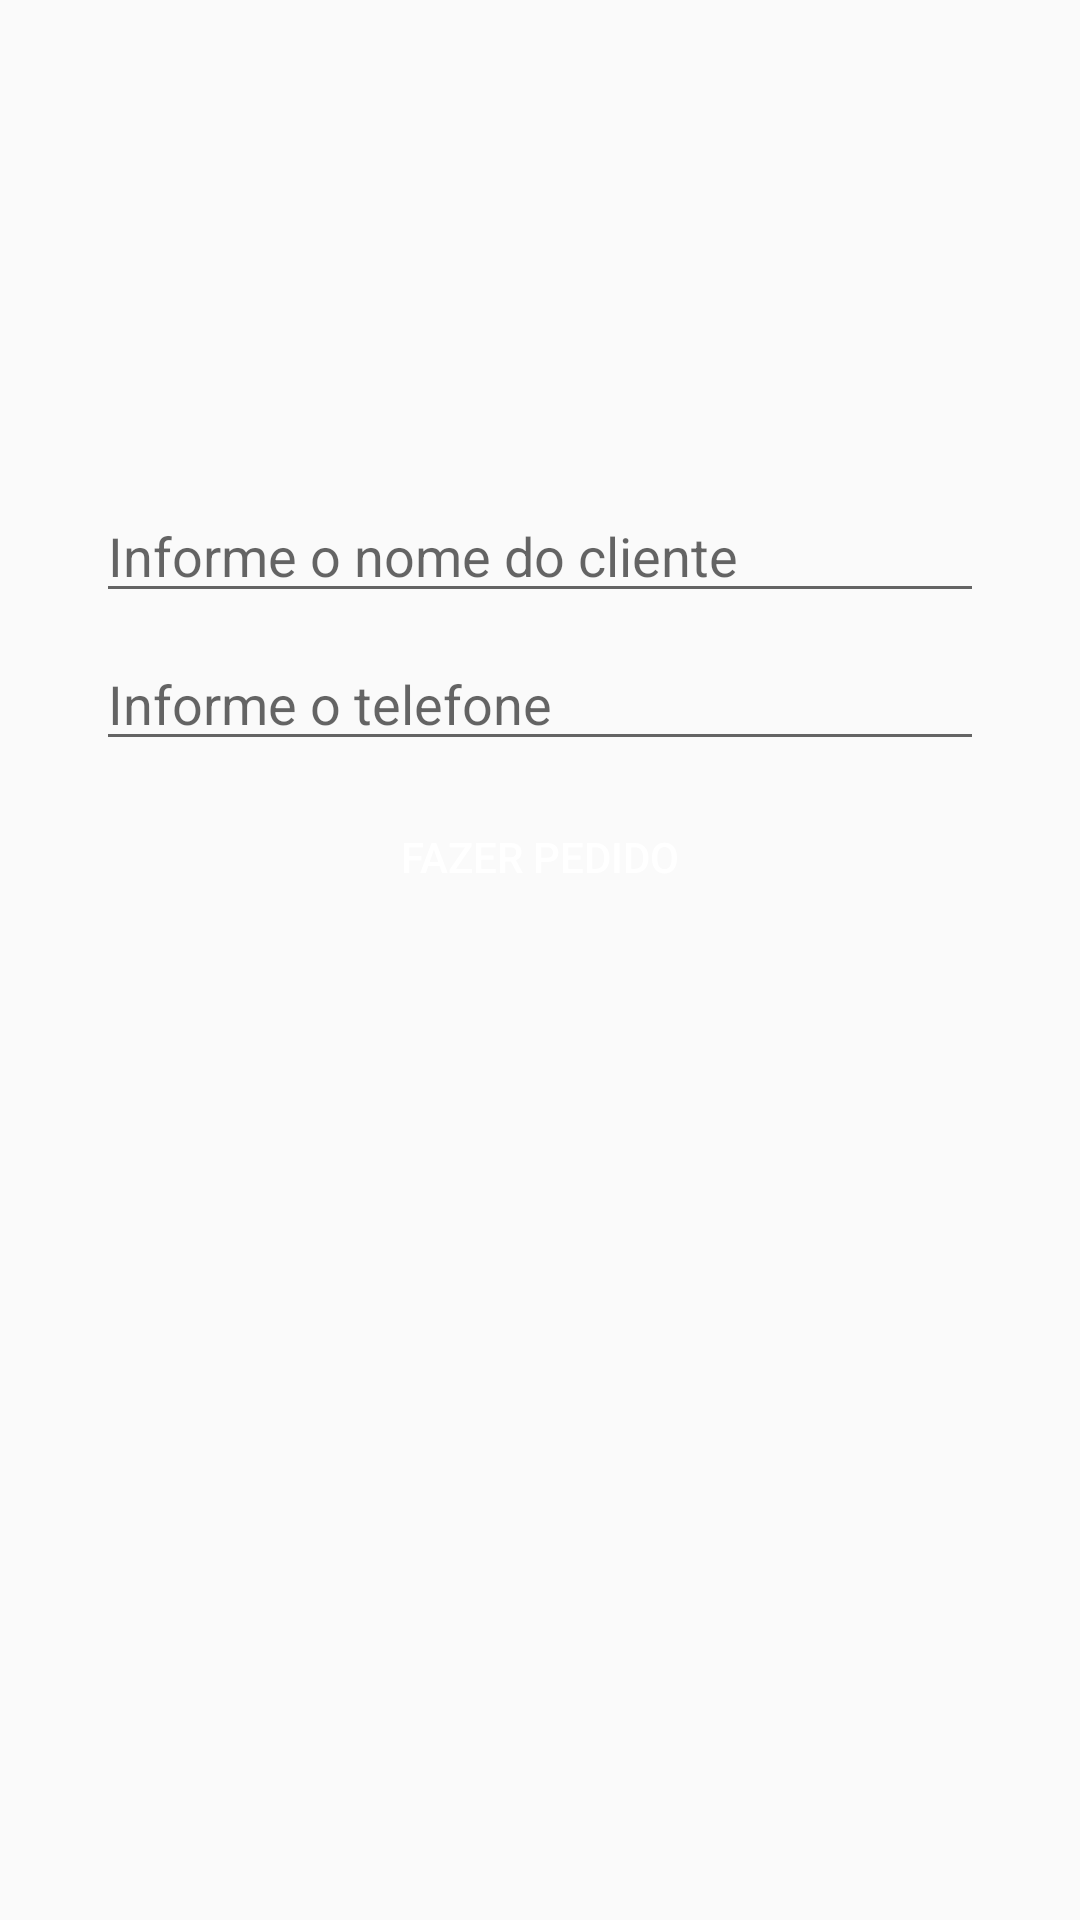

Reconstruct the res/layout file that produces this screen, plus the resources it refers to.
<!-- AndroidManifest.xml: application theme AppTheme -->
<!-- res/layout/activity_login.xml -->
<?xml version="1.0" encoding="utf-8"?>
<android.support.constraint.ConstraintLayout xmlns:android="http://schemas.android.com/apk/res/android"
    xmlns:app="http://schemas.android.com/apk/res-auto"
    xmlns:tools="http://schemas.android.com/tools"
    android:layout_width="match_parent"
    android:layout_height="match_parent"
    tools:context=".ui.login.LoginActivity">

    <ImageView
        android:id="@+id/imageView"
        android:layout_width="142dp"
        android:layout_height="123dp"
        android:layout_marginEnd="8dp"
        android:layout_marginStart="8dp"
        android:layout_marginTop="8dp"
        app:layout_constraintEnd_toEndOf="parent"
        app:layout_constraintStart_toStartOf="parent"
        app:layout_constraintTop_toTopOf="parent"
        app:srcCompat="@drawable/pizza"
        android:contentDescription="@string/imagem"/>

    <EditText
        android:id="@+id/inputNome"
        android:layout_width="0dp"
        android:layout_height="wrap_content"
        android:layout_marginEnd="32dp"
        android:layout_marginStart="32dp"
        android:layout_marginTop="32dp"
        android:ems="10"
        android:hint="@string/informe_o_nome_do_cliente"
        android:inputType="textPersonName"
        app:layout_constraintEnd_toEndOf="parent"
        app:layout_constraintStart_toStartOf="parent"
        app:layout_constraintTop_toBottomOf="@+id/imageView" />

    <Button
        android:id="@+id/btFazerPedido"
        android:layout_width="0dp"
        android:layout_height="wrap_content"
        android:layout_marginEnd="8dp"
        android:layout_marginStart="8dp"
        android:layout_marginTop="8dp"
        android:background="@drawable/botao_personalizado"
        android:text="Fazer Pedido"
        android:textColor="#FFF"
        app:layout_constraintEnd_toEndOf="@+id/inputTelefone"
        app:layout_constraintStart_toStartOf="@+id/inputTelefone"
        app:layout_constraintTop_toBottomOf="@+id/inputTelefone" />

    <EditText
        android:id="@+id/inputTelefone"
        android:layout_width="0dp"
        android:layout_height="wrap_content"
        android:layout_marginTop="8dp"
        android:ems="10"
        android:hint="Informe o telefone"
        android:inputType="phone"
        app:layout_constraintEnd_toEndOf="@+id/inputNome"
        app:layout_constraintHorizontal_bias="0.0"
        app:layout_constraintStart_toStartOf="@+id/inputNome"
        app:layout_constraintTop_toBottomOf="@+id/inputNome" />
</android.support.constraint.ConstraintLayout>
<!-- resources referenced by this layout -->
<resources>
  <string name="imagem">imagem</string>
  <string name="informe_o_nome_do_cliente">Informe o nome do cliente</string>
  <style name="AppTheme" parent="Theme.AppCompat.Light.DarkActionBar">
          
          <item name="colorPrimary">@color/colorPrimary</item>
          <item name="colorPrimaryDark">@color/colorPrimaryDark</item>
          <item name="colorAccent">@color/colorAccent</item>
      </style>
  <color name="colorPrimary">#009688</color>
  <color name="colorPrimaryDark">#00796B</color>
  <color name="colorAccent">#757575</color>
</resources>
